Run: headless pygame with SDL's dummy video driver; simulated clock (each Clock.tick advances the game by its frame time, no real sleeping); random seed 0; keys injected as events and as key.get_pressed() state; no mouse input.
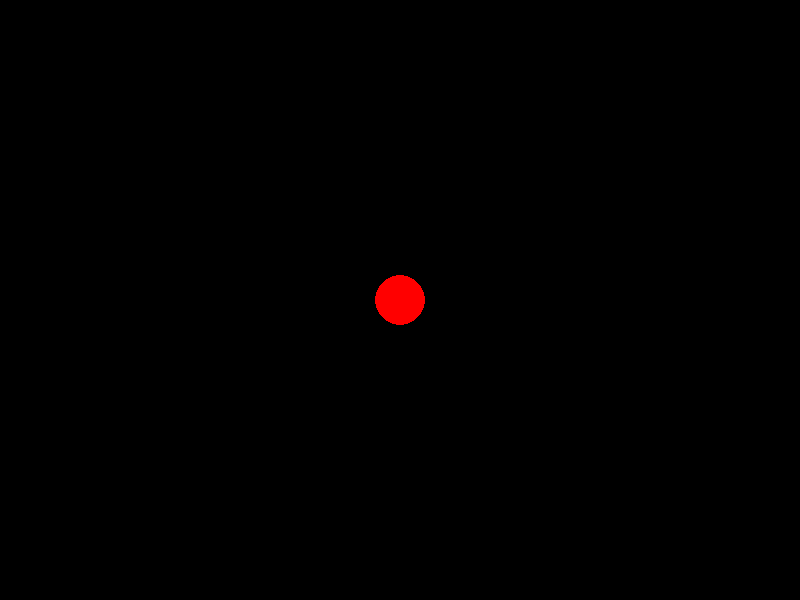
Frame 1 of 4 · flips 1–60 · no input
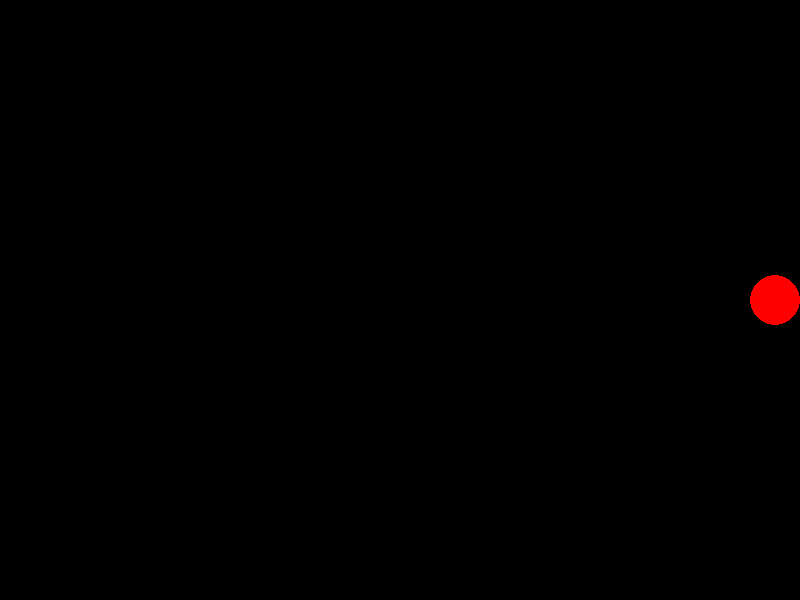
Frame 2 of 4 · flips 61–180 · tapped SPACE, RETURN · held RIGHT (→), D
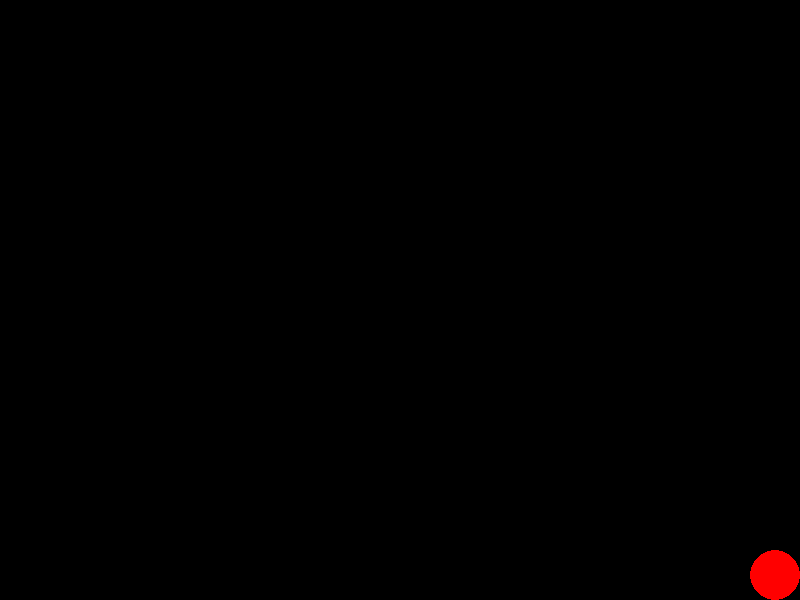
Frame 3 of 4 · flips 181–300 · held DOWN (↓), S
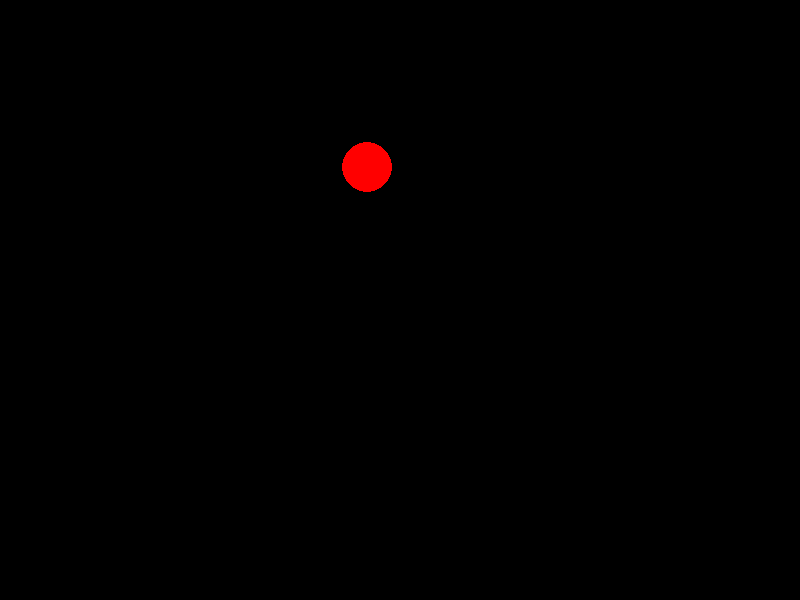
Frame 4 of 4 · flips 301–420 · held LEFT (←), A, UP (↑), W

The pygame program that drew these frames:

import pygame

WIDTH, HEIGHT = 800, 600
RADIUS = 25
COLOR = (255, 0, 0)
BG = (0, 0, 0)
SPEED = 300  # pixels per second
FPS = 60

class Player:
    def __init__(self, x, y, radius):
        self.pos = pygame.math.Vector2(x, y)
        self.radius = radius

    def update(self, keys, dt):
        vel = pygame.math.Vector2(0, 0)
        if keys[pygame.K_w] or keys[pygame.K_UP]:
            vel.y = -1
        if keys[pygame.K_s] or keys[pygame.K_DOWN]:
            vel.y = 1
        if keys[pygame.K_a] or keys[pygame.K_LEFT]:
            vel.x = -1
        if keys[pygame.K_d] or keys[pygame.K_RIGHT]:
            vel.x = 1
        if vel.length_squared() > 0:
            vel = vel.normalize()
        self.pos += vel * SPEED * dt
        # clamp to screen
        self.pos.x = max(self.radius, min(WIDTH - self.radius, self.pos.x))
        self.pos.y = max(self.radius, min(HEIGHT - self.radius, self.pos.y))

    def draw(self, surface):
        pygame.draw.circle(surface, COLOR, (int(self.pos.x), int(self.pos.y)), self.radius)

def main():
    pygame.init()
    screen = pygame.display.set_mode((WIDTH, HEIGHT))
    pygame.display.set_caption("Demo Clean")
    clock = pygame.time.Clock()

    player = Player(WIDTH / 2, HEIGHT / 2, RADIUS)

    running = True
    while running:
        dt = clock.tick(FPS) / 1000.0

        for event in pygame.event.get():
            if event.type == pygame.QUIT or (event.type == pygame.KEYDOWN and event.key == pygame.K_ESCAPE):
                running = False

        keys = pygame.key.get_pressed()
        player.update(keys, dt)

        screen.fill(BG)
        player.draw(screen)
        pygame.display.flip()

    pygame.quit()

if __name__ == "__main__":
    main()
